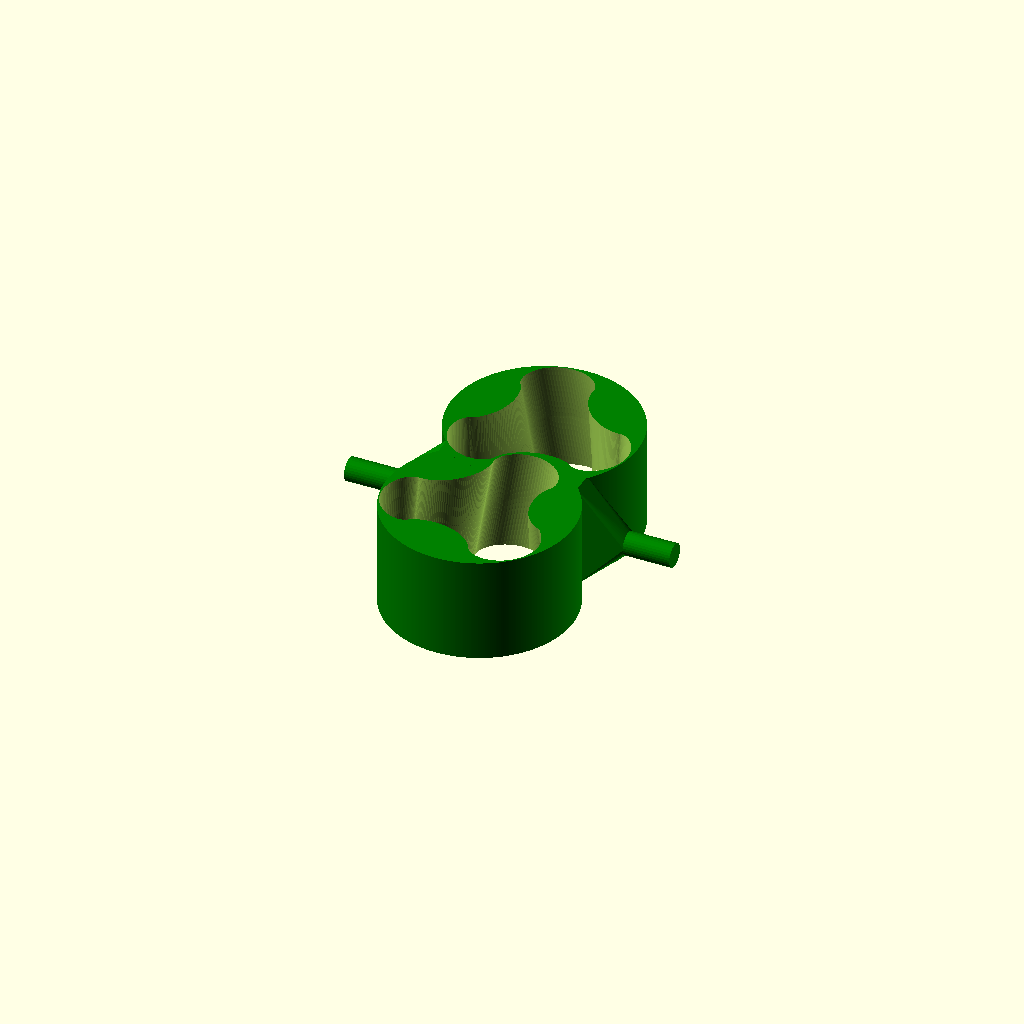
Cell 1: the model at its default parameters.
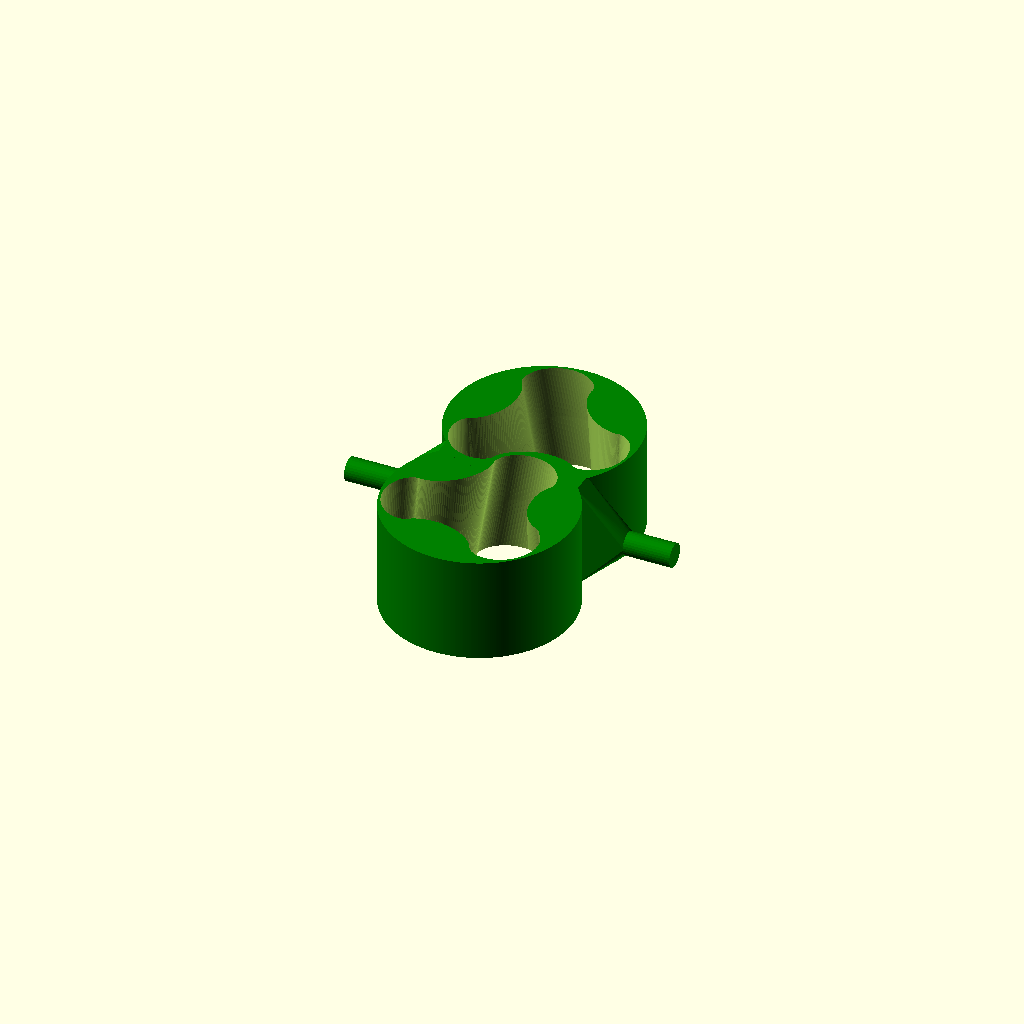
Cell 2: tolerance = 2 (everything else at default).
One fixed orthographic camera (rotation 55°, 0°, 25°; colour scheme Cornfield) for every cell.
OpenSCAD source file Roots bubbler/roots_bubbler.scad:
include <roots.scad>;

tolerance =  1;
difference() {
    
    color("green")
    union()
    {
        translate([0,-60])
            cylinder(h=90,r=80, center=true, $fn=360);
            
        translate([0,60])
            cylinder(h=90,r=80, center=true, $fn=360);
        hull() {
            cube([120,20,90], center=true);
            rotate([0,90])
            cylinder(200, d=20, center=true);
        }        
        rotate([0,90])
        cylinder(280, d=20, center=true);
    }
        
    translate([0,-60])
    rotate([0,0,360*$t])
        linear_extrude(100, center=true, 10, twist=15) {
            offset(r=-tolerance) rootsrotor(3,60,1);
        }

    translate([0,60])
    rotate([0,0,-360*$t])
        linear_extrude(100, center=true, 10, twist=-15) {
            offset(r=-tolerance) rootsrotor(3,60,1);
        }
}
Customizer parameters (derived from the source; name, type, default, range or options):
tolerance: number, default 1
